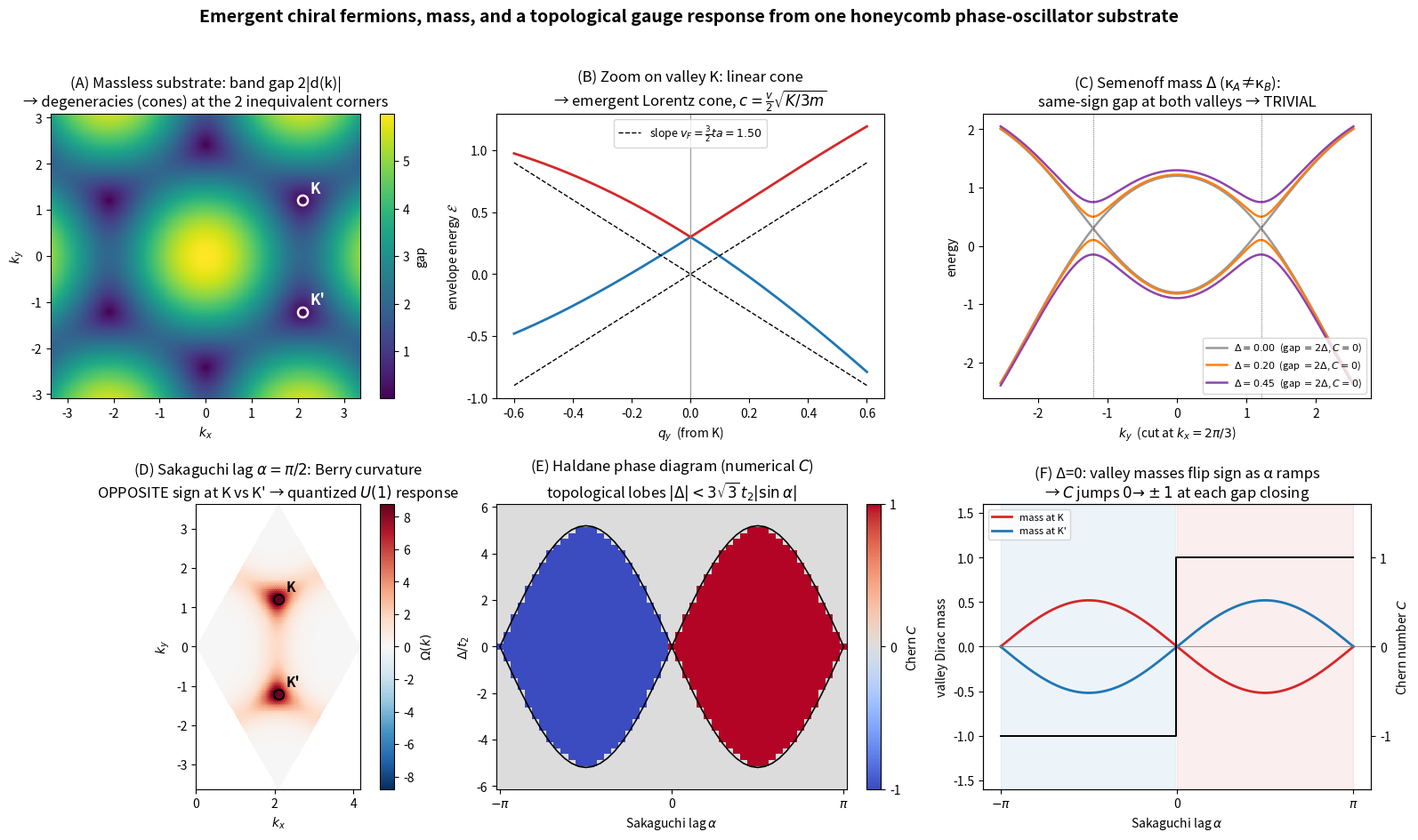

Write the Python code that produced this figure. (Note: this script raises an exception after producing the figure.)
"""
honeycomb_emergence.py — Emergent chiral fermions, mass, and a topological
gauge response from a single phase-oscillator substrate
==========================================================================

CENTRAL CLAIM (the "field multiplicity from substrate dynamics" sketch):
─────────────────────────────────────────────────────────────────────────
Put ONE phase oscillator on every site of a honeycomb lattice (two
sublattices A, B) with inertial Kuramoto / Josephson-array dynamics

    m θ̈_i + γ θ̇_i = ω_i − K Σ_j sin(θ_i − θ_j + α_ij) − κ_i sin(θ_i).

Linearize the fluctuations about the synchronized background. The envelope
of the phase-fluctuation field obeys, near the two Brillouin-zone corners
K and K', the (2+1)D Weyl equation

    i ∂_t χ = c σ·p̂ χ,     c = (v/2)√(K/3m),

with NO chirality put in by hand. The two BZ corners wind oppositely → they
ARE the two chiralities (L, R). This script DERIVES and VISUALIZES that, plus
the two ways to give the emergent fermion a mass and the topological gauge
response that one of them generates.

SUBSTRATE  ⟷  EMERGENT (graphene/Haldane) DICTIONARY:
─────────────────────────────────────────────────────────────────────────
    Kuramoto coupling          K        ⟷   nearest-neighbour hopping   t
    sublattice pinning split   κ_A−κ_B  ⟷   Semenoff mass               2Δ
    Sakaguchi phase-lag        α        ⟷   Haldane flux phase          φ
    next-nearest sync          —        ⟷   NNN hopping                 t₂
    inertia / coupling         m, K     ⟷   emergent light-speed        c

CORRECTION / SCOPE NOTE (2026-07-05): this script studies the target Bloch
Hamiltonian (Haldane model with φ = α) written from the dictionary — it does
NOT linearize the oscillator equations. The honest linearization is done in
stuartlandau_haldane_check.py, with three qualifications derived there:
(1) NO phase-only model (first-order or inertial) carries the flux at linear
order — the coupling linearizes to a real symmetric cos α-weighted Laplacian;
the flux lives in the limit-cycle (amplitude+phase, Stuart–Landau)
linearization, whose particle-conserving block is exactly the H(k) below;
(2) the lag pattern must be ANTISYMMETRIC (α_ij = −α_ji, Haldane orientation
= a DMI in magnet language); (3) the coupling needs a REACTIVE component —
purely dissipative coupling obeys an exact no-go (particle-hole shadow band
restores the K-point degeneracy). See
drafts/DERIVATION_lag_flux_linearization.md.

WHAT EACH MASS MEANS:
─────────────────────────────────────────────────────────────────────────
  • Semenoff  (Δ ≠ 0, φ = 0): sublattice A/B pinning asymmetry. Opens the
    SAME-sign gap at both valleys → a TRIVIAL insulator (Chern C = 0). This
    is the parity-type Dirac mass m ψ̄ψ of the 2+1D toy.
  • Haldane   (φ ≠ 0): the Sakaguchi phase-lag IS a magnetic flux (a complex
    Peierls hopping te^{iα}). Arranged with zero net flux per cell but broken
    time-reversal, it opens OPPOSITE-sign gaps at K and K' → a Chern insulator
    (C = ±1) with a quantized Hall response = emergent U(1) gauge response.

The Berry curvature / Chern number are properties of the Bloch eigenVECTORS,
so they are identical whether the carrier dynamics is first- or second-order
in time — the topology does not care about the ω-vs-ω² dispersion mapping.

HONEST SCOPE (stated in PAPER terms, not hidden):
─────────────────────────────────────────────────────────────────────────
  (1) This produces the Dirac EQUATION, spinor, chirality, mass and gauge
      coupling as a CLASSICAL/bosonic field theory. Fermionic STATISTICS
      (Pauli) needs one more ingredient — flux attachment using exactly the
      Berry curvature generated here, or a soliton+Wess–Zumino construction.
  (2) Strict 2+1D has no γ⁵ chirality; the clean L↔R Dirac mass of 3+1D maps
      here onto an inter-valley (K↔K') coupling. The honeycomb is the 2D
      pedagogical shadow of a 3D Weyl-semimetal lattice, which is the real
      target. See the chat derivation / REVISION_OUTLINE.

Run:  MPLBACKEND=Agg python code/honeycomb_emergence.py
Deps: numpy, matplotlib
"""

import numpy as np
import matplotlib

matplotlib.use("Agg")
import matplotlib.pyplot as plt

# ----------------------------------------------------------------------------
# Lattice geometry (nearest-neighbour distance a = 1)
# ----------------------------------------------------------------------------
SQ3 = np.sqrt(3.0)

# A→B nearest-neighbour vectors
DELTA = np.array([[1.0, 0.0],
                  [-0.5, SQ3 / 2],
                  [-0.5, -SQ3 / 2]])

# same-sublattice next-nearest-neighbour vectors (Σ b_i = 0)
BVEC = np.array([[0.0, SQ3],
                 [-1.5, -SQ3 / 2],
                 [1.5, -SQ3 / 2]])

# reciprocal primitive vectors (a_i · g_j = 2π δ_ij)
G1 = 2 * np.pi * np.array([1.0 / 3.0, -1.0 / SQ3])
G2 = 2 * np.pi * np.array([1.0 / 3.0, 1.0 / SQ3])

# Dirac points in reduced (k1,k2) coords -> Cartesian
K_PT = (1 / 3) * G1 + (2 / 3) * G2       # valley K   = (2π/3,  2π/3√3)
KP_PT = (2 / 3) * G1 + (1 / 3) * G2      # valley K'  = (2π/3, -2π/3√3)

T = 1.0          # nearest-neighbour Kuramoto coupling K  (sets the cone)
T2 = 0.10        # next-nearest sync strength  t₂
VF = 1.5 * T     # Dirac slope  v_F = 3 t a / 2  (emergent "speed of light")


# ----------------------------------------------------------------------------
# Bloch Hamiltonian  H(k) = ε(k) 1 + d(k)·σ   (sublattice pseudospin)
# ----------------------------------------------------------------------------
def d_vector(kx, ky, delta=0.0, phi=0.0):
    """Return (d_x, d_y, d_z) and the identity part ε for the Haldane model.

    delta = Semenoff mass Δ  (sublattice pinning asymmetry, κ_A−κ_B)/…
    phi   = Sakaguchi/Haldane flux α
    Works on scalars or broadcast arrays of kx, ky.
    """
    kx = np.asarray(kx)
    ky = np.asarray(ky)
    kdotd = kx[..., None] * DELTA[:, 0] + ky[..., None] * DELTA[:, 1]
    kdotb = kx[..., None] * BVEC[:, 0] + ky[..., None] * BVEC[:, 1]

    dx = -T * np.cos(kdotd).sum(-1)
    dy = T * np.sin(kdotd).sum(-1)
    dz = delta - 2 * T2 * np.sin(phi) * np.sin(kdotb).sum(-1)
    eps = -2 * T2 * np.cos(phi) * np.cos(kdotb).sum(-1)
    return dx, dy, dz, eps


def bands(kx, ky, delta=0.0, phi=0.0):
    dx, dy, dz, eps = d_vector(kx, ky, delta, phi)
    dnorm = np.sqrt(dx**2 + dy**2 + dz**2)
    return eps - dnorm, eps + dnorm     # lower, upper


def min_gap(delta=0.0, phi=0.0):
    """Smallest direct band gap (0 ⇒ gapless ⇒ Chern number undefined).

    In this model the gap only ever closes at the two Dirac points K, K'
    (the masses gap exactly there), so evaluate it there exactly rather than
    on an offset BZ grid that never lands on the corner.
    """
    gaps = []
    for P in (K_PT, KP_PT):
        dx, dy, dz, _ = d_vector(P[0], P[1], delta, phi)
        gaps.append(2 * np.sqrt(dx**2 + dy**2 + dz**2))
    return float(min(gaps))


# ----------------------------------------------------------------------------
# Chern number via Fukui–Hatsugai–Suzuki (gauge-invariant lattice method)
# ----------------------------------------------------------------------------
def chern_number(delta, phi, n=24):
    """Integer Chern number of the lower band over one BZ (reduced grid)."""
    s = (np.arange(n) + 0.5) / n
    k1, k2 = np.meshgrid(s, s, indexing="ij")
    kx = k1 * G1[0] + k2 * G2[0]
    ky = k1 * G1[1] + k2 * G2[1]

    dx, dy, dz, _ = d_vector(kx, ky, delta, phi)
    H = np.empty((n, n, 2, 2), dtype=complex)
    H[..., 0, 0] = dz
    H[..., 1, 1] = -dz
    H[..., 0, 1] = dx - 1j * dy
    H[..., 1, 0] = dx + 1j * dy
    _, vecs = np.linalg.eigh(H)
    u = vecs[..., :, 0]                 # lower-band eigenvector field

    def link(arr, axis):
        ov = np.sum(np.conj(arr) * np.roll(arr, -1, axis=axis), axis=-1)
        return ov / np.abs(ov)

    U1 = link(u, 0)
    U2 = link(u, 1)
    F = np.angle(U1 * np.roll(U2, -1, axis=0) /
                 (np.roll(U1, -1, axis=1) * U2))
    return int(np.rint(F.sum() / (2 * np.pi)))


def berry_curvature_field(delta, phi, n=80):
    """Berry-curvature density of the lower band over the BZ (for plotting)."""
    s = (np.arange(n) + 0.5) / n
    k1, k2 = np.meshgrid(s, s, indexing="ij")
    kx = k1 * G1[0] + k2 * G2[0]
    ky = k1 * G1[1] + k2 * G2[1]
    dx, dy, dz, _ = d_vector(kx, ky, delta, phi)
    H = np.empty((n, n, 2, 2), dtype=complex)
    H[..., 0, 0] = dz
    H[..., 1, 1] = -dz
    H[..., 0, 1] = dx - 1j * dy
    H[..., 1, 0] = dx + 1j * dy
    _, vecs = np.linalg.eigh(H)
    u = vecs[..., :, 0]

    def link(arr, axis):
        ov = np.sum(np.conj(arr) * np.roll(arr, -1, axis=axis), axis=-1)
        return ov / np.abs(ov)

    U1, U2 = link(u, 0), link(u, 1)
    F = np.angle(U1 * np.roll(U2, -1, axis=0) /
                 (np.roll(U1, -1, axis=1) * U2))
    return kx, ky, F * n * n / (2 * np.pi)     # density normalised per BZ area-ish


# ============================================================================
# FIGURE
# ============================================================================
def main():
    fig, ax = plt.subplots(2, 3, figsize=(16.5, 9.6))
    fig.suptitle("Emergent chiral fermions, mass, and a topological gauge "
                 "response from one honeycomb phase-oscillator substrate",
                 fontsize=14, fontweight="bold")

    # ---- Panel A: massless band gap over the BZ -> two Dirac cones ---------
    ng = 300
    kxr = np.linspace(-2 * np.pi / 3 * 1.6, 2 * np.pi / 3 * 1.6, ng)
    kyr = np.linspace(-np.pi / SQ3 * 1.7, np.pi / SQ3 * 1.7, ng)
    KX, KY = np.meshgrid(kxr, kyr)
    lo, hi = bands(KX, KY, delta=0.0, phi=0.0)
    gap = hi - lo
    a = ax[0, 0]
    pc = a.pcolormesh(KX, KY, gap, cmap="viridis", shading="auto")
    for P, lab in [(K_PT, "K"), (KP_PT, "K'")]:
        a.plot(*P, "o", ms=8, mfc="none", mec="w", mew=1.8)
        a.annotate(lab, P, color="w", fontsize=12, fontweight="bold",
                   xytext=(6, 6), textcoords="offset points")
    a.set_title("(A) Massless substrate: band gap 2|d(k)|\n"
                "→ degeneracies (cones) at the 2 inequivalent corners")
    a.set_xlabel("$k_x$"); a.set_ylabel("$k_y$")
    a.set_aspect("equal")
    fig.colorbar(pc, ax=a, fraction=0.046, label="gap")

    # ---- Panel B: cone zoom -> emergent linear dispersion / light-speed ----
    a = ax[0, 1]
    q = np.linspace(-0.6, 0.6, 400)
    ky_line = K_PT[1] + q
    kx_line = np.full_like(q, K_PT[0])
    lo, hi = bands(kx_line, ky_line, delta=0.0, phi=0.0)
    a.plot(q, lo, lw=2, color="#1f77b4")
    a.plot(q, hi, lw=2, color="#d62728")
    a.plot(q, VF * np.abs(q), "k--", lw=1, label=fr"slope $v_F=\frac{{3}}{{2}}ta={VF:.2f}$")
    a.plot(q, -VF * np.abs(q), "k--", lw=1)
    a.axvline(0, color="gray", lw=0.6)
    a.set_title("(B) Zoom on valley K: linear cone\n"
                "→ emergent Lorentz cone, $c=\\frac{v}{2}\\sqrt{K/3m}$")
    a.set_xlabel("$q_y$  (from K)"); a.set_ylabel("envelope energy $\\mathcal{E}$")
    a.legend(loc="upper center", fontsize=9)

    # ---- Panel C: Semenoff mass — sublattice pinning asymmetry opens gap ---
    a = ax[0, 2]
    ky_cut = np.linspace(-np.pi / SQ3 * 1.4, np.pi / SQ3 * 1.4, 600)
    kx_cut = np.full_like(ky_cut, 2 * np.pi / 3)   # vertical cut through K' and K
    for dval, col in [(0.0, "#999999"), (0.20, "#ff7f0e"), (0.45, "#8e44ad")]:
        lo, hi = bands(kx_cut, ky_cut, delta=dval, phi=0.0)
        a.plot(ky_cut, lo, color=col, lw=1.8)
        a.plot(ky_cut, hi, color=col, lw=1.8,
               label=fr"$\Delta={dval:.2f}$  (gap $=2\Delta$, $C=0$)")
    for yv, lab in [(K_PT[1], "K"), (KP_PT[1], "K'")]:
        a.axvline(yv, color="k", lw=0.5, ls=":")
        a.annotate(lab, (yv, 3.0), ha="center", fontsize=10)
    a.set_title("(C) Semenoff mass $\\Delta$ (κ$_A$≠κ$_B$):\n"
                "same-sign gap at both valleys → TRIVIAL")
    a.set_xlabel("$k_y$  (cut at $k_x=2\\pi/3$)"); a.set_ylabel("energy")
    a.legend(fontsize=8, loc="lower right")

    # ---- Panel D: Berry curvature in the topological phase ----------------
    a = ax[1, 0]
    kx_b, ky_b, Om = berry_curvature_field(delta=0.0, phi=np.pi / 2, n=90)
    vmax = np.percentile(np.abs(Om), 99.5)
    pc = a.pcolormesh(kx_b, ky_b, Om, cmap="RdBu_r",
                      vmin=-vmax, vmax=vmax, shading="auto")
    for P, lab in [(K_PT, "K"), (KP_PT, "K'")]:
        a.plot(*P, "o", ms=8, mfc="none", mec="k", mew=1.5)
        a.annotate(lab, P, fontsize=11, fontweight="bold",
                   xytext=(6, 6), textcoords="offset points")
    a.set_title("(D) Sakaguchi lag $\\alpha=\\pi/2$: Berry curvature\n"
                "OPPOSITE sign at K vs K' → quantized $U(1)$ response")
    a.set_xlabel("$k_x$"); a.set_ylabel("$k_y$")
    a.set_aspect("equal")
    fig.colorbar(pc, ax=a, fraction=0.046, label="$\\Omega(k)$")

    # ---- Panel E: Haldane phase diagram (numerical Chern number) ----------
    a = ax[1, 1]
    nphi, ndel = 49, 49
    phis = np.linspace(-np.pi, np.pi, nphi)
    dels = np.linspace(-6 * T2, 6 * T2, ndel)
    Cmap = np.zeros((ndel, nphi))
    for i, dv in enumerate(dels):
        for j, pv in enumerate(phis):
            Cmap[i, j] = chern_number(dv, pv, n=18)
    pc = a.pcolormesh(phis, dels / T2, Cmap, cmap="coolwarm",
                      vmin=-1, vmax=1, shading="auto")
    # analytic phase boundaries Δ = ± 3√3 t₂ sinφ
    a.plot(phis, 3 * SQ3 * np.sin(phis), "k-", lw=1.2)
    a.plot(phis, -3 * SQ3 * np.sin(phis), "k-", lw=1.2)
    a.set_title("(E) Haldane phase diagram (numerical $C$)\n"
                "topological lobes $|\\Delta|<3\\sqrt{3}\\,t_2|\\sin\\alpha|$")
    a.set_xlabel("Sakaguchi lag $\\alpha$"); a.set_ylabel("$\\Delta / t_2$")
    a.set_xticks([-np.pi, 0, np.pi]); a.set_xticklabels(["$-\\pi$", "0", "$\\pi$"])
    fig.colorbar(pc, ax=a, fraction=0.046, ticks=[-1, 0, 1], label="Chern $C$")

    # ---- Panel F: Chern number & valley masses vs the sync phase-lag ------
    a = ax[1, 2]
    phis2 = np.linspace(-np.pi, np.pi, 241)
    mK = np.array([d_vector(K_PT[0], K_PT[1], 0.0, p)[2] for p in phis2])
    mKp = np.array([d_vector(KP_PT[0], KP_PT[1], 0.0, p)[2] for p in phis2])
    Cs = np.array([chern_number(0.0, p, n=18) for p in phis2])
    a.plot(phis2, mK, color="#d62728", lw=2, label="mass at K")
    a.plot(phis2, mKp, color="#1f77b4", lw=2, label="mass at K'")
    a.axhline(0, color="gray", lw=0.6)
    a.fill_between(phis2, -2, 2, where=Cs > 0, color="#d62728", alpha=0.08)
    a.fill_between(phis2, -2, 2, where=Cs < 0, color="#1f77b4", alpha=0.08)
    a2 = a.twinx()
    a2.step(phis2, Cs, where="mid", color="k", lw=1.4, label="Chern $C$")
    a2.set_ylabel("Chern number $C$"); a2.set_ylim(-1.6, 1.6)
    a2.set_yticks([-1, 0, 1])
    a.set_ylim(-1.6, 1.6)
    a.set_title("(F) Δ=0: valley masses flip sign as α ramps\n"
                "→ $C$ jumps $0\\!\\to\\!\\pm1$ at each gap closing")
    a.set_xlabel("Sakaguchi lag $\\alpha$"); a.set_ylabel("valley Dirac mass")
    a.set_xticks([-np.pi, 0, np.pi]); a.set_xticklabels(["$-\\pi$", "0", "$\\pi$"])
    a.legend(loc="upper left", fontsize=8)

    fig.tight_layout(rect=[0, 0, 1, 0.96])
    out = "code/honeycomb_emergence.png"
    fig.savefig(out, dpi=140)
    print(f"[saved] {out}")

    # ------------------------------------------------------------------ stdout
    print("\n" + "=" * 70)
    print("EMERGENT FIELD CONTENT FROM ONE HONEYCOMB PHASE SUBSTRATE")
    print("=" * 70)
    f_at_K = np.abs(np.exp(1j * (K_PT @ DELTA.T)).sum())
    print(f"  |f(K)| at the Dirac point          : {f_at_K:.2e}  (≈0 → cone)")
    print(f"  emergent Dirac slope  v_F = 3ta/2   : {VF:.3f}")
    print(f"  → these set the emergent light-speed c = v_F-rescaled by inertia")
    print("-" * 70)
    print("  Mass mechanism            (Δ, α)        Chern C    phase")
    print("-" * 70)
    cases = [
        ("massless",            0.00, 0.00),
        ("Semenoff (sublatt.)", 0.30, 0.00),
        ("Haldane (sync-lag)",  0.00, np.pi / 2),
        ("Haldane −α",          0.00, -np.pi / 2),
        ("Δ dominates Haldane",  0.60, np.pi / 2),
    ]
    for name, dv, pv in cases:
        g = min_gap(dv, pv)
        if g < 1e-3:                       # gapless → Chern number undefined
            print(f"  {name:22s} ({dv:+.2f}, {pv:+.2f})    C = (n/a)  "
                  f"Dirac semimetal (gapless)")
            continue
        C = chern_number(dv, pv, n=24)
        phase = "Chern insulator" if C != 0 else "trivial insulator"
        print(f"  {name:22s} ({dv:+.2f}, {pv:+.2f})    C = {C:+d}    {phase}")
    print("-" * 70)
    print("  Semenoff Δ  → trivial gap (C=0) : parity-type Dirac mass mψ̄ψ")
    print("  Sakaguchi α → C=±1, sign(α)     : topological mass = emergent")
    print("                                    U(1) gauge response")
    print("  Crossover at |Δ| = 3√3 t₂|sinα| = "
          f"{3*SQ3*T2:.3f} at α=π/2")
    print("=" * 70)
    print("CAVEATS (honest): (1) statistics still bosonic — needs flux")
    print("attachment / WZ to become fermionic. (2) true L↔R chirality wants")
    print("the 3D Weyl-semimetal upgrade; valley here is the γ⁵ proxy.")


if __name__ == "__main__":
    main()
